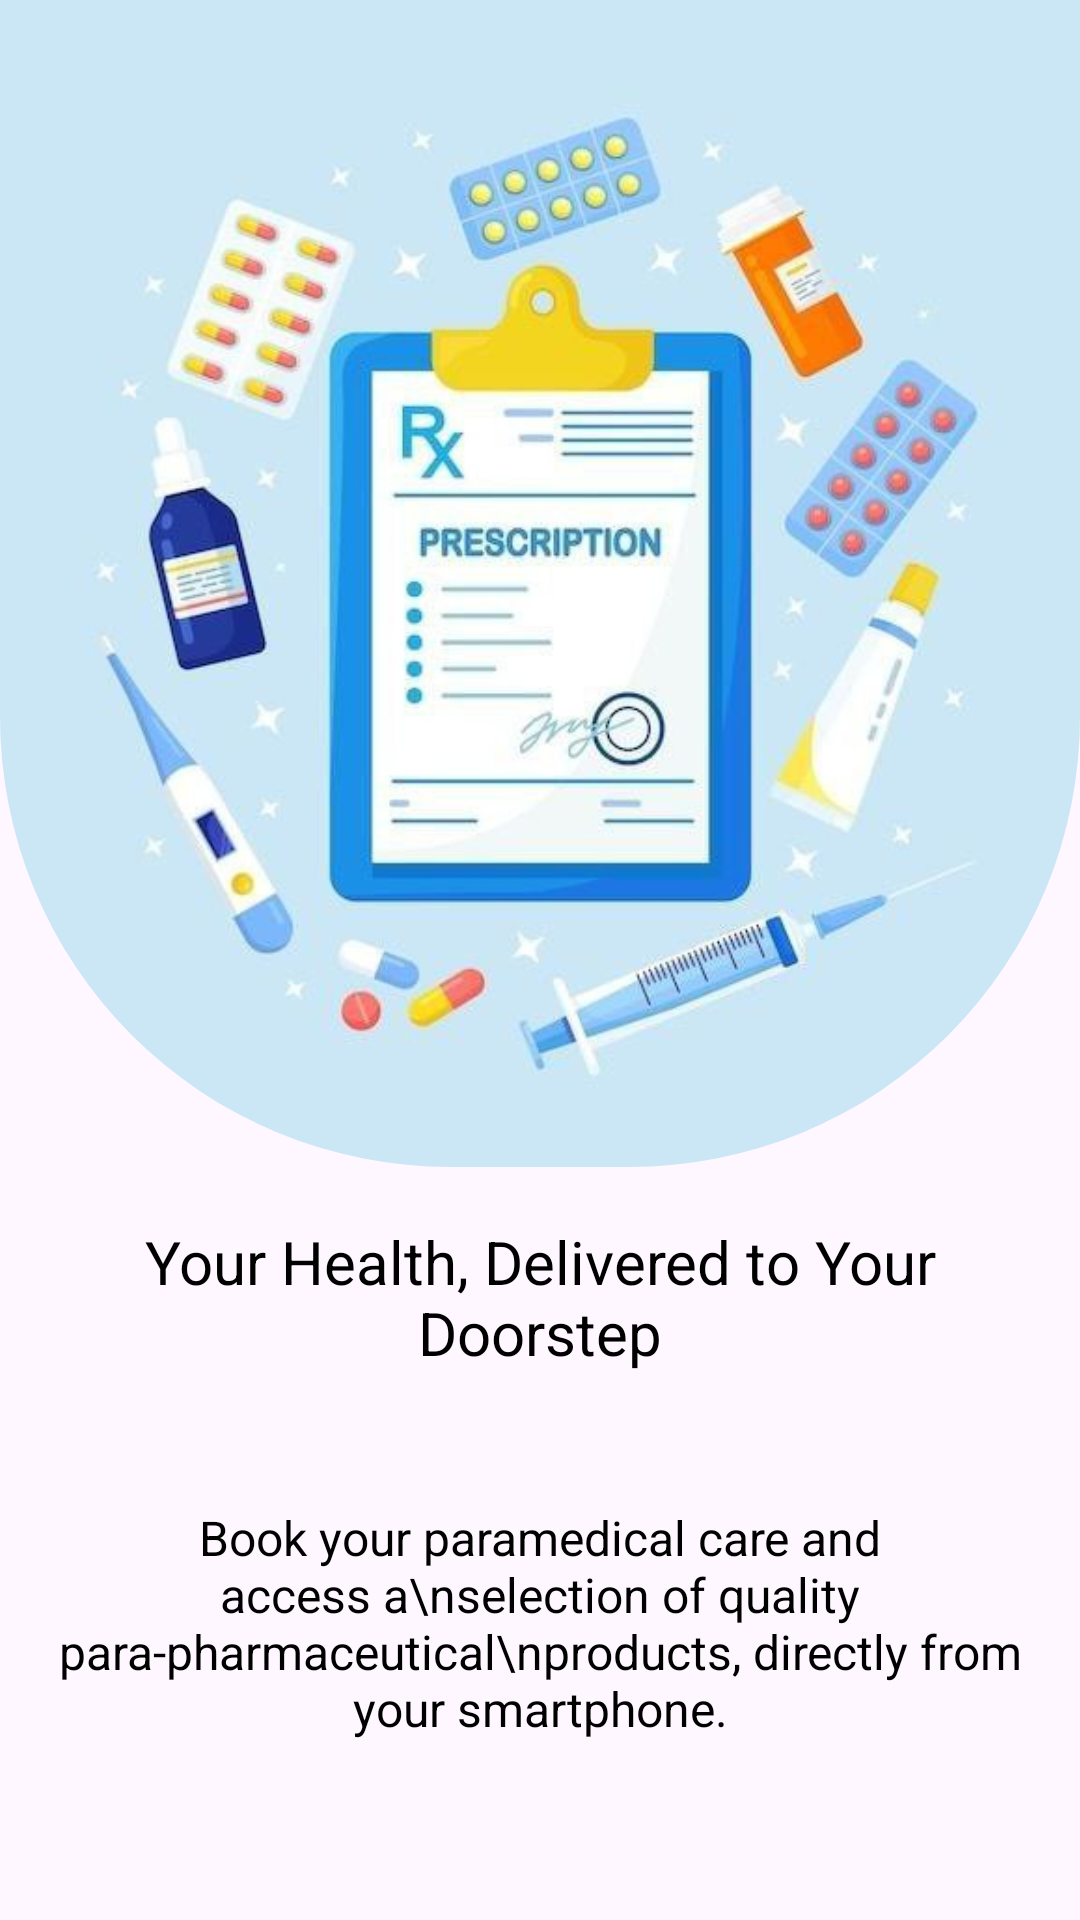

Layout XML and referenced resources for this Android screen:
<!-- AndroidManifest.xml: application theme Theme.SEHAPLUS -->
<!-- res/layout/activity_login.xml -->
<?xml version="1.0" encoding="utf-8"?>
<androidx.constraintlayout.widget.ConstraintLayout xmlns:android="http://schemas.android.com/apk/res/android"
    xmlns:app="http://schemas.android.com/apk/res-auto"
    xmlns:tools="http://schemas.android.com/tools"
    android:id="@+id/main"
    android:layout_width="match_parent"
    android:layout_height="match_parent"
    tools:context=".MainActivity">

    <com.google.android.material.imageview.ShapeableImageView
        android:id="@+id/imageView4"
        android:layout_width="match_parent"
        android:layout_height="389dp"
        android:scaleType="centerCrop"
        android:src="@drawable/loginimage"
        app:layout_constraintTop_toTopOf="parent"
        app:layout_constraintStart_toStartOf="parent"
        app:layout_constraintEnd_toEndOf="parent"
        app:shapeAppearanceOverlay="@style/BottomHalfCircle" />

    <TextView
        android:id="@+id/textView"
        android:layout_width="match_parent"
        android:layout_height="wrap_content"
        android:layout_marginBottom="8dp"
        android:padding="18dp"
        android:text="Your Health, Delivered to Your Doorstep"
        android:textAlignment="center"
        android:textColor="@color/black"
        android:textSize="20sp"
        app:layout_constraintTop_toBottomOf="@id/imageView4"
        app:layout_constraintStart_toStartOf="parent"
        app:layout_constraintEnd_toEndOf="parent" />

    <TextView
        android:id="@+id/book_your"
        android:layout_width="match_parent"
        android:layout_height="wrap_content"
        android:layout_marginTop="8dp"
        android:padding="18dp"
        android:text="Book your paramedical care and access a\nselection of quality para-pharmaceutical\nproducts, directly from your smartphone."
        android:textAlignment="center"
        android:textColor="@color/black"
        android:textSize="16sp"
        app:layout_constraintTop_toBottomOf="@id/textView"
        app:layout_constraintStart_toStartOf="parent"
        app:layout_constraintEnd_toEndOf="parent" />

    <EditText
        android:id="@+id/phoneNumber"
        android:layout_width="match_parent"
        android:layout_height="wrap_content"
        android:layout_marginStart="32dp"
        android:layout_marginTop="72dp"
        android:layout_marginEnd="32dp"
        android:background="@drawable/rounded_corner"
        android:inputType="number"
        android:padding="18dp"
        android:text="+213 "
        android:textColor="@color/black"
        android:textSize="20sp"
        app:layout_constraintTop_toBottomOf="@id/book_your"
        app:layout_constraintStart_toStartOf="parent"
        app:layout_constraintEnd_toEndOf="parent" />

</androidx.constraintlayout.widget.ConstraintLayout>
<!-- resources referenced by this layout -->
<resources>
  <color name="black">#FF000000</color>
  <!-- drawable loginimage: jpg bitmap (drawable, 36341 bytes) -->
  <!-- drawable rounded_corner (drawable) -->
  <?xml version="1.0" encoding="utf-8"?>
  <shape xmlns:android="http://schemas.android.com/apk/res/android"
      android:shape="rectangle"
      >
      <corners android:radius="10dp"
          />
      <stroke android:width="1dip" android:color="@color/black"/>
  </shape>
  <style name="BottomHalfCircle" parent="ShapeAppearance.MaterialComponents.SmallComponent">
          <item name="cornerFamily">rounded</item>
          <item name="cornerSizeBottomLeft">150dp</item>
          <item name="cornerSizeBottomRight">150dp</item>
          <item name="cornerSizeTopLeft">0dp</item>
          <item name="cornerSizeTopRight">0dp</item>
      </style>
  <style name="Theme.SEHAPLUS" parent="Base.Theme.SEHAPLUS" />
  <style name="Base.Theme.SEHAPLUS" parent="Theme.Material3.DayNight.NoActionBar">
          
          <item name="colorPrimary">@color/black</item>
      </style>
</resources>
